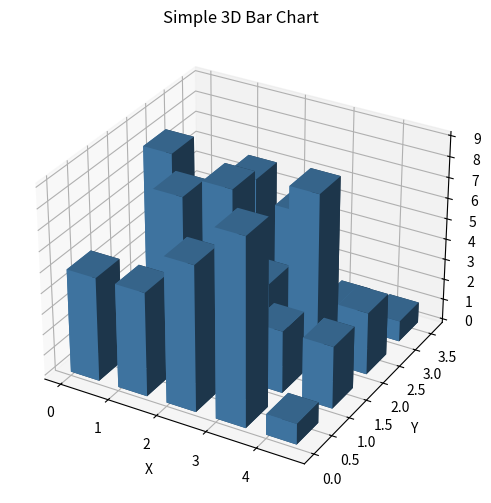

Write the Python code that produced this figure.
import numpy as np
import matplotlib.pyplot as plt

# [0, 1, 2, 3, 4, 5] (numpy array)
xticks = np.arange(5)

# [0, 1, 2, 3, 4]
yticks = np.arange(4)

# returns a tuple of matrices
# x_grid:
# [[0 1 2 3 4]
#  [0 1 2 3 4]
#  [0 1 2 3 4]
#  [0 1 2 3 4]]
# y_grid:
# [[0 0 0 0 0]
#  [1 1 1 1 1]
#  [2 2 2 2 2]
#  [3 3 3 3 3]]
xgrid, ygrid = np.meshgrid(xticks, yticks)

# flatten the grids into 1D arrays (see also flatten)
# x_pos = [0, 1, 2, 3, 4, 0, 1, 2, 3, 4, 0, 1, 2, 3, 4, 0, 1, 2, 3, 4]
# y_pos = [0, 0, 0, 0, 1, 1, 1, 1, 2, 2, 2, 2, 3, 3, 3, 3]
xpositions = xgrid.ravel()
ypositions = ygrid.ravel()

# create an array of zeros with the same shape as x_pos
zpositions = np.zeros_like(xpositions)

bar_width = 0.6
bar_depth = 0.6

# the actual (random, in this case) data
# np.random.default_rng creates a random number generator
# 0 is a seed - you get the same numbers every time
# integers produces size * numbers in the range 1 to 10
bar_height = np.random.default_rng(1).integers(1, 10, size=xgrid.size)

# create a page
figure = plt.figure(figsize=(8, 6))

# add a plot to the page
axes = figure.add_subplot(projection="3d")
axes.bar3d(
    xpositions, 
    ypositions, 
    zpositions, 
    bar_width, 
    bar_depth, 
    bar_height, 
    color="steelblue", 
    shade=True
)

axes.set_xlabel("X")
axes.set_ylabel("Y")
axes.set_zlabel("Value")
axes.set_title("Simple 3D Bar Chart")

plt.savefig('three_dimensional_plot.pdf')
